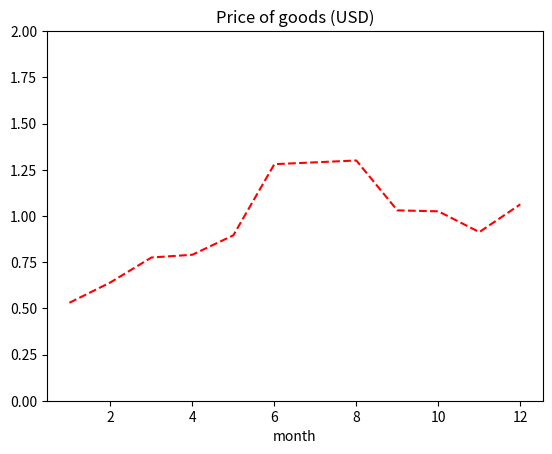

Here is the Python script that generated this plot:


import pandas as pd
import matplotlib.pyplot as plt


prices = [
    (1, 2.12),
    (2, 2.56),
    (3, 3.10),
    (4, 3.16),
    (5, 3.58),
    (6, 5.12),
    (7, 5.16),
    (8, 5.20),
    (9, 4.12),
    (10, 4.10),
    (11, 3.65),
    (12, 4.25),
]


df = pd.DataFrame(prices, columns=["month", "pricePLN"])


df = df.set_index("month")


df["priceUSD"] = df["pricePLN"] / 4


df["priceUSD"].plot(
    kind="line",
    color="red",
    linestyle="--"
)

plt.title("Price of goods (USD)")
plt.xlabel("month")
plt.ylabel("")
plt.ylim(0, 2)   

plt.show()